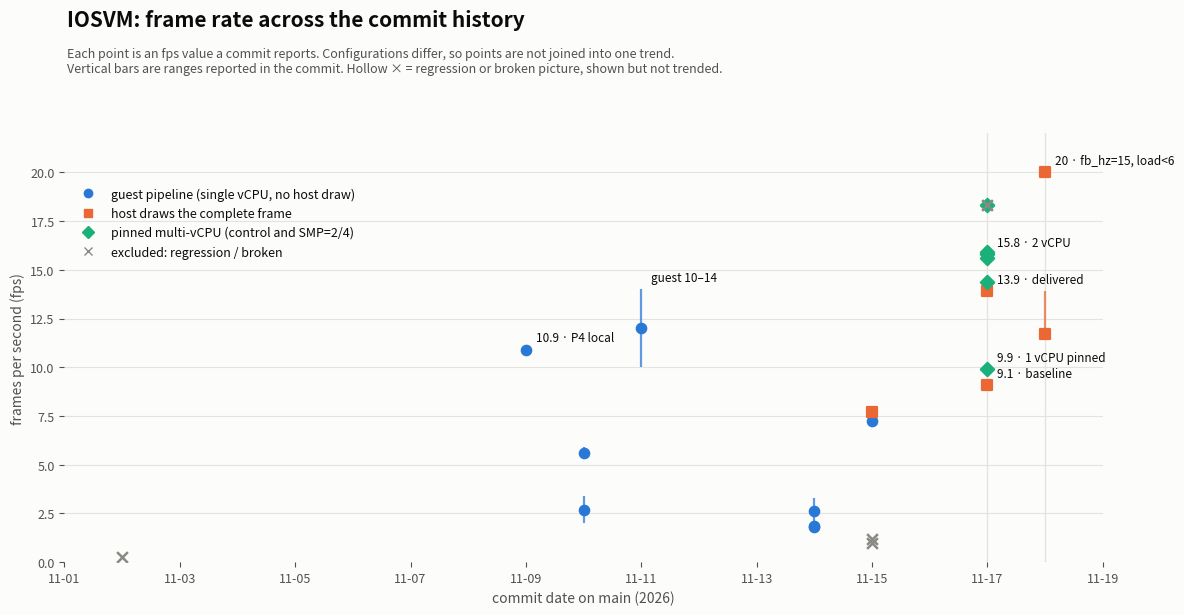

Source code (Python): (Note: this script raises an exception after producing the figure.)
"""fps over commit history for IOSVM -- data transcribed from commit messages on main.

Each point is a fps value a commit explicitly reports. Configurations differ, so the
chart is grouped by measurement class and does NOT connect points into a single trend.
"""
from datetime import datetime
import matplotlib
matplotlib.use("Agg")
import matplotlib.pyplot as plt
import matplotlib.dates as mdates

SURFACE = "#fcfcfb"
TEXT_P = "#0b0b0b"
TEXT_S = "#52514e"
GRID = "#e4e3df"
BLUE, ORANGE, AQUA, EXCL = "#2a78d6", "#eb6834", "#1baf7a", "#8a8984"


def d(s):
    return datetime.strptime(s, "%Y-%m-%d")


# (date, fps, lo, hi, short-hash, label or None)
GUEST_PIPELINE = [  # guest-side rendering, single vCPU, no host drawing of the frame
    ("2026-11-09", 10.91, None, None, "5edef11", "10.9 · P4 local"),
    ("2026-11-10", 2.7, 2.0, 3.4, "35fc1cb", None),
    ("2026-11-10", 5.6, 5.3, 5.9, "df970e9", None),
    ("2026-11-11", 12.0, 10.0, 14.0, "f200ec2", "guest 10–14"),
    ("2026-11-14", 2.65, 2.0, 3.3, "ad8e811", None),
    ("2026-11-14", 1.80, None, None, "af3cca2", None),
    ("2026-11-14", 1.85, None, None, "af3cca2", None),
    ("2026-11-15", 7.25, None, None, "c26a61d", None),
]
HOST_DRAWN = [  # host replays the GL record and draws the complete frame
    ("2026-11-15", 7.69, None, None, "387c27f", None),
    ("2026-11-17", 9.09, None, None, "0127190", "9.1 · baseline"),
    ("2026-11-17", 13.9, None, None, "82190eb", "13.9 · delivered"),
    ("2026-11-18", 11.7, 11.7, 13.9, "d198744", None),
    ("2026-11-18", 20.0, None, None, "e65f4fa", "20 · fb_hz=15, load<6"),
]
PINNED_MULTI = [  # 2 vCPUs (or 1/4 for control) pinned to host cores
    ("2026-11-17", 9.9, None, None, "886bf99", "9.9 · 1 vCPU pinned"),
    ("2026-11-17", 14.4, None, None, "2052ddc", None),
    ("2026-11-17", 15.8, None, None, "8f81760", "15.8 · 2 vCPU"),
    ("2026-11-17", 15.6, None, None, "0e9126c", None),
    ("2026-11-17", 15.9, None, None, "cc33526", None),
    ("2026-11-17", 18.3, None, None, "0c346a5", None),
]
EXCLUDED = [  # regressions or broken pictures: shown, not trended
    ("2026-11-02", 0.26, None, None, "22fa4b8", "dead: cpus=2 spinner"),
    ("2026-11-15", 1.19, None, None, "00d7764", "async regression"),
    ("2026-11-15", 1.0, None, None, "dc3a503", None),
    ("2026-11-17", 18.3, None, None, "e5e73db", "broken picture"),
]


def plot_group(ax, rows, color, marker, hollow=False):
    xs = [d(r[0]) for r in rows]
    ys = [r[1] for r in rows]
    for r in rows:
        if r[2] is not None:
            ax.vlines(d(r[0]), r[2], r[3], color=color, lw=1.6, alpha=0.75, zorder=2)
    if marker == "x":  # unfilled marker: colour through edgecolors/linewidths only
        ax.scatter(xs, ys, s=60, marker="x", color=color, linewidths=1.8, zorder=3)
        return
    face = SURFACE if hollow else color
    ax.scatter(xs, ys, s=46, marker=marker, facecolors=face, edgecolors=color,
               linewidths=1.6, zorder=3)


fig, ax = plt.subplots(figsize=(12, 6.4), dpi=160)
fig.patch.set_facecolor(SURFACE)
ax.set_facecolor(SURFACE)

plot_group(ax, GUEST_PIPELINE, BLUE, "o")
plot_group(ax, HOST_DRAWN, ORANGE, "s")
plot_group(ax, PINNED_MULTI, AQUA, "D")
plot_group(ax, EXCLUDED, EXCL, "x", hollow=True)

# direct labels for key points (relief for the low-contrast aqua slot)
for group, color in ((GUEST_PIPELINE, BLUE), (HOST_DRAWN, ORANGE), (PINNED_MULTI, AQUA)):
    for date, fps, lo, hi, h, label in group:
        if label:
            ax.annotate(label, (d(date), (hi or fps)), xytext=(7, 6), textcoords="offset points",
                        fontsize=8.5, color=TEXT_P)

# milestone markers
for date, text in [("2026-11-17", "stage 24–25 (11-17)"), ("2026-11-18", "stage 26–27 (11-18)")]:
    ax.axvline(d(date), color=GRID, lw=1, zorder=0)

ax.set_ylim(0, 22)
ax.set_xlim(d("2026-11-01"), d("2026-11-19"))
ax.xaxis.set_major_locator(mdates.DayLocator(interval=2))
ax.xaxis.set_major_formatter(mdates.DateFormatter("%m-%d"))
ax.set_ylabel("frames per second (fps)", color=TEXT_S, fontsize=10)
ax.set_xlabel("commit date on main (2026)", color=TEXT_S, fontsize=10)
ax.tick_params(colors=TEXT_S, labelsize=9)
ax.yaxis.grid(True, color=GRID, lw=0.8)
ax.set_axisbelow(True)
for side in ("top", "right", "left", "bottom"):
    ax.spines[side].set_visible(False)

fig.suptitle("IOSVM: frame rate across the commit history", x=0.06, ha="left",
             fontsize=15, color=TEXT_P, fontweight="bold", y=0.975)
fig.text(0.06, 0.915,
         "Each point is an fps value a commit reports. Configurations differ, so points are not "
         "joined into one trend.\nVertical bars are ranges reported in the commit. Hollow × = "
         "regression or broken picture, shown but not trended.",
         fontsize=9, color=TEXT_S, ha="left", va="top")

from matplotlib.lines import Line2D
handles = [
    Line2D([], [], marker="o", ls="", color=BLUE, label="guest pipeline (single vCPU, no host draw)"),
    Line2D([], [], marker="s", ls="", color=ORANGE, label="host draws the complete frame"),
    Line2D([], [], marker="D", ls="", color=AQUA, label="pinned multi-vCPU (control and SMP=2/4)"),
    Line2D([], [], marker="x", ls="", color=EXCL, label="excluded: regression / broken"),
]
leg = ax.legend(handles=handles, loc="upper left", bbox_to_anchor=(0.0, 0.9), frameon=False,
                fontsize=9, labelcolor=TEXT_P)

fig.tight_layout(rect=(0, 0.02, 1, 0.86))
import os
out = os.path.join(os.path.dirname(os.path.abspath(__file__)), "fps-history.png")
fig.savefig(out, facecolor=SURFACE)
print("wrote", out)
